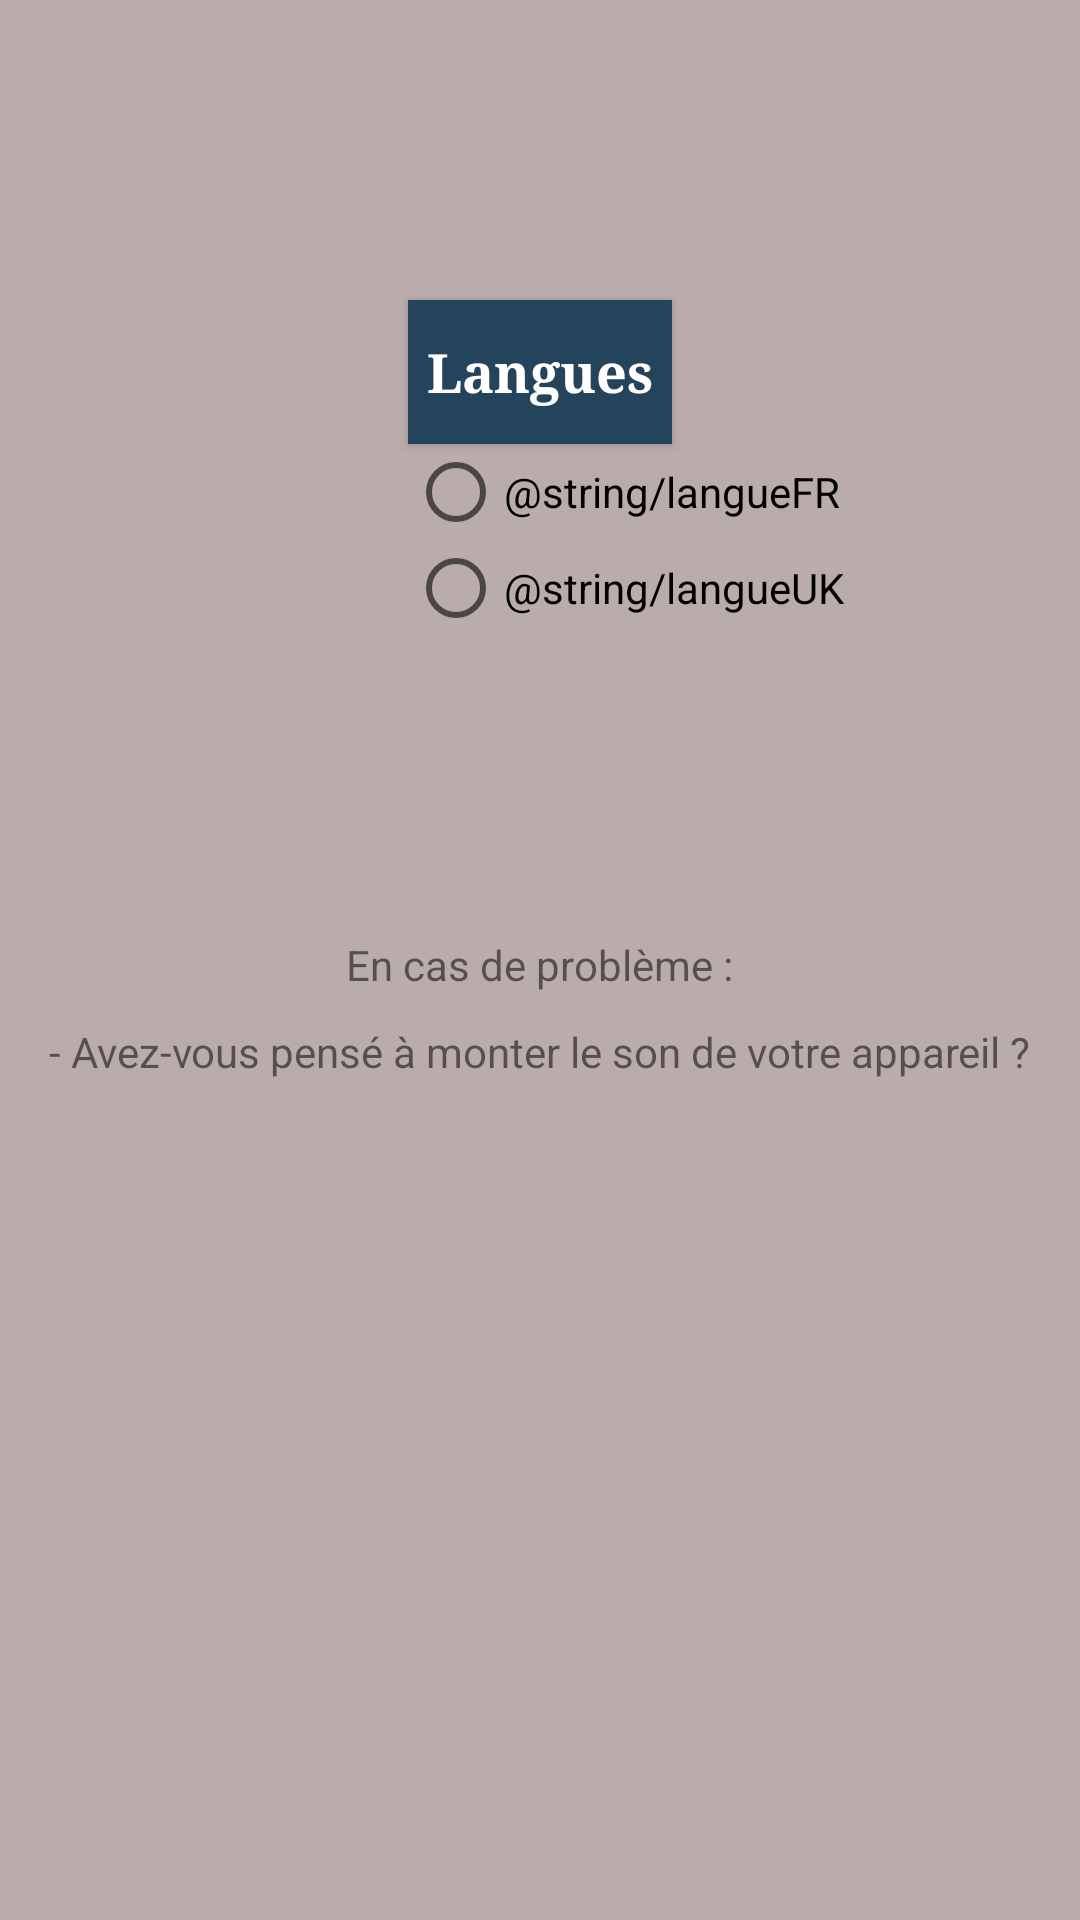

Produce the Android XML layout that renders to this screen, including the resource entries it uses.
<!-- AndroidManifest.xml: application theme AppTheme -->
<!-- res/layout/layout_preferences.xml -->
<?xml version="1.0" encoding="utf-8"?>
<RelativeLayout xmlns:android="http://schemas.android.com/apk/res/android"
              android:orientation="vertical"
              android:layout_width="match_parent"
              android:layout_height="match_parent"
              android:background="#BBACAC">

    <Button
        android:id="@+id/langues"
        android:layout_width="wrap_content"
        android:layout_height="wrap_content"
        android:layout_centerHorizontal="true"
        android:layout_marginTop="100dp"
        android:background="#24445C"
        android:text="Langues"
        android:textAppearance="@style/Base.TextAppearance.AppCompat.Medium"
        android:textColor="#FFFFFF"
        android:textStyle="bold"
        android:typeface="serif">>
    </Button>

    <RadioButton
        android:id="@+id/radioFR"
        android:layout_width="wrap_content"
        android:layout_height="wrap_content"
        android:layout_below="@+id/langues"
        android:text="@string/langueFR"
        android:layout_centerHorizontal="true"
        android:layout_alignLeft="@+id/langues"
        >
    </RadioButton>

    <RadioButton
        android:id="@+id/radioUK"
        android:layout_width="wrap_content"
        android:layout_height="wrap_content"
        android:layout_below="@+id/radioFR"
        android:text="@string/langueUK"
        android:layout_centerHorizontal="true"
        android:layout_alignLeft="@+id/radioFR">
    </RadioButton>


    <TextView
        android:id="@+id/aide1"
        android:layout_width="wrap_content"
        android:layout_height="wrap_content"
        android:layout_below="@+id/radioUK"
        android:layout_centerHorizontal="true"
        android:text="En cas de problème :"
        android:layout_marginTop="100dp"/>

    <TextView
        android:layout_width="wrap_content"
        android:layout_height="wrap_content"
        android:layout_below="@+id/aide1"
        android:layout_centerHorizontal="true"
        android:text="- Avez-vous pensé à monter le son de votre appareil ?"
        android:layout_marginTop="10dp"/>

</RelativeLayout>
<!-- resources referenced by this layout -->
<resources>
  <string name="langueFR">FRANCE</string>
  <style name="AppTheme" parent="Theme.AppCompat.Light.DarkActionBar">
          
          <item name="colorPrimary">#24445C</item>
          <item name="colorPrimaryDark">#24445C</item>
          <item name="colorAccent">#FF0921</item>
      </style>
</resources>
